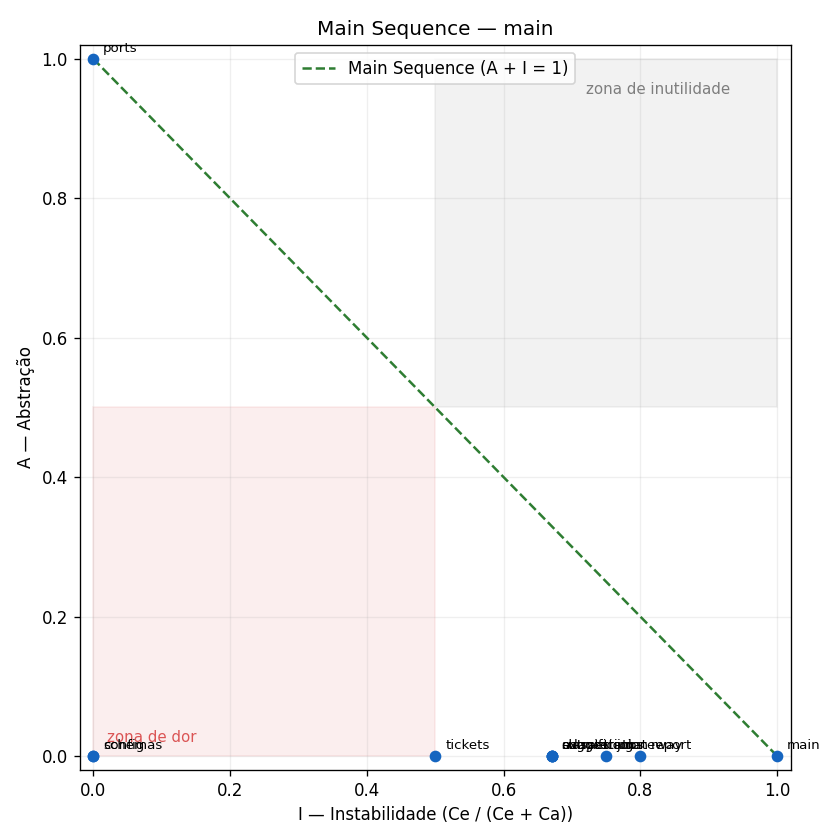

The table this chart was drawn from, first rows:
component, ca, ce, i, a, d
adapters.gateway, 1, 2, 0.67, 0.0, 0.33
classification, 1, 2, 0.67, 0.0, 0.33
config, 3, 0, 0.0, 0.0, 1.0
extraction, 1, 2, 0.67, 0.0, 0.33
jobs, 1, 3, 0.75, 0.0, 0.25
main, 0, 6, 1.0, 0.0, 0.0
ports, 6, 0, 0.0, 1.0, 0.0
report, 1, 4, 0.8, 0.0, 0.2
schemas, 6, 0, 0.0, 0.0, 1.0
suggestion, 1, 2, 0.67, 0.0, 0.33
tickets, 1, 1, 0.5, 0.0, 0.5
